Run: headless pygame with SDL's dummy video driver; simulated clock (each Clock.tick advances the game by its frame time, no real sleeping); random seed 0; keys injected as events and as key.get_pressed() state; no mouse input.
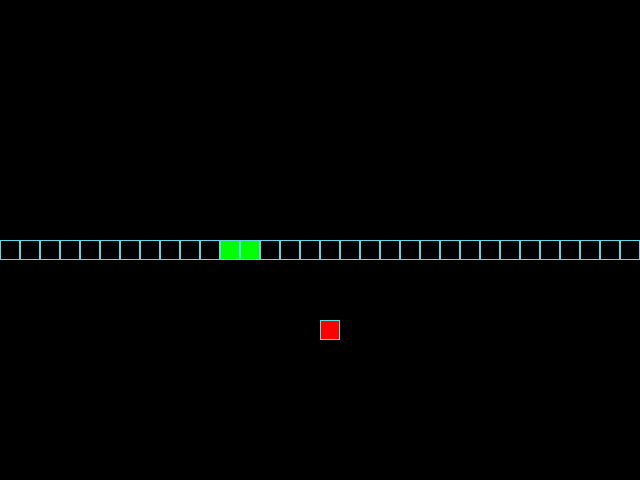
Frame 1 of 4 · flips 1–60 · no input
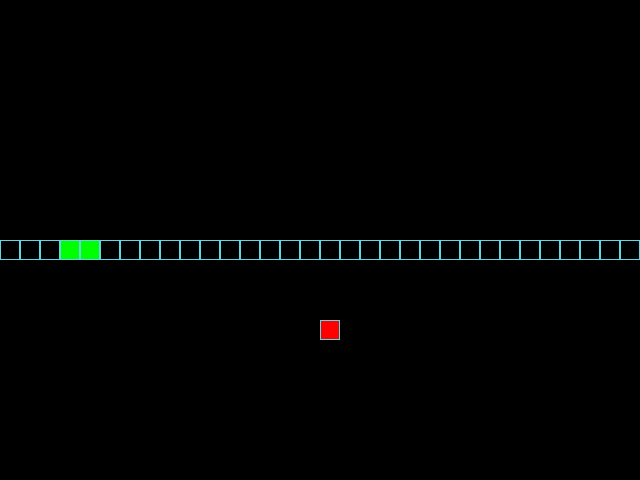
Frame 2 of 4 · flips 61–180 · tapped SPACE, RETURN · held RIGHT (→), D
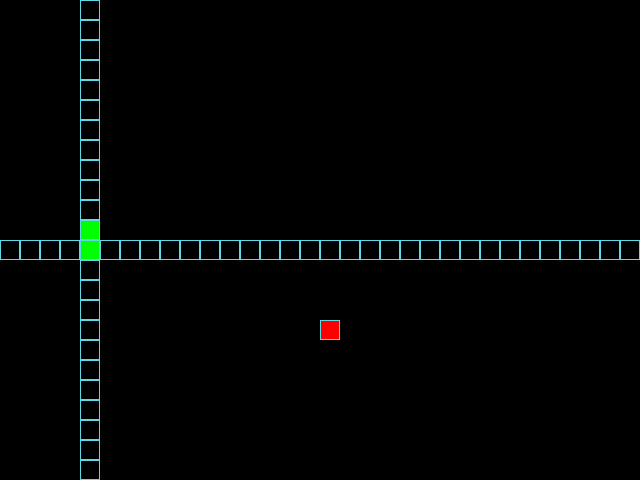
Frame 3 of 4 · flips 181–300 · held DOWN (↓), S
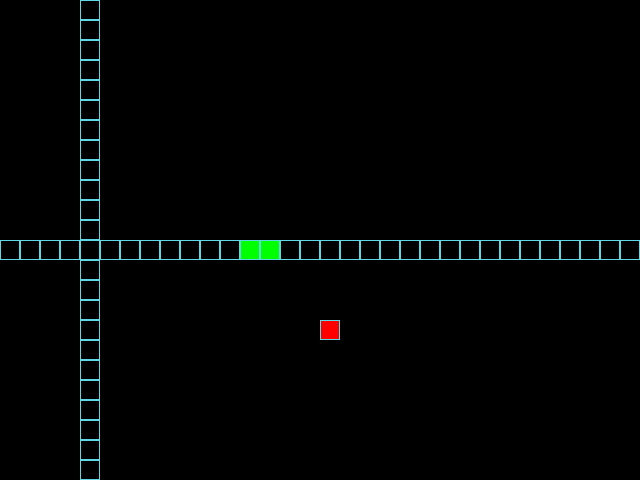
Frame 4 of 4 · flips 301–420 · held LEFT (←), A, UP (↑), W

The pygame program that drew these frames:

"""the_snake.py"""
from random import choice, randint

import pygame as pg

# Константы для размеров поля и сетки:
SCREEN_WIDTH, SCREEN_HEIGHT = 640, 480
GRID_SIZE = 20
GRID_WIDTH = SCREEN_WIDTH // GRID_SIZE
GRID_HEIGHT = SCREEN_HEIGHT // GRID_SIZE

# Направления движения:
UP = (0, -1)
DOWN = (0, 1)
LEFT = (-1, 0)
RIGHT = (1, 0)

# Цвет фона - черный:
BOARD_BACKGROUND_COLOR = (0, 0, 0)

# Цвет границы ячейки
BORDER_COLOR = (93, 216, 228)

# Цвет яблока
APPLE_COLOR = (255, 0, 0)

# Цвет змейки
SNAKE_COLOR = (0, 255, 0)

# Скорость движения змейки:
SPEED = 15

# Направление движения змейки:
DIRECTIONS = {
    (pg.K_UP, LEFT): UP,
    (pg.K_UP, RIGHT): UP,
    (pg.K_DOWN, LEFT): DOWN,
    (pg.K_DOWN, RIGHT): DOWN,
    (pg.K_LEFT, UP): LEFT,
    (pg.K_LEFT, DOWN): LEFT,
    (pg.K_RIGHT, UP): RIGHT,
    (pg.K_RIGHT, DOWN): RIGHT
}

# Настройка игрового окна:
screen = pg.display.set_mode((SCREEN_WIDTH, SCREEN_HEIGHT), 0, 32)

# Заголовок окна игрового поля:
pg.display.set_caption('Змейка')

# Настройка времени:
clock = pg.time.Clock()


class GameObject:
    """Базовый класс."""

    def __init__(self) -> None:
        """Инициализация двух атрибутов."""
        self.position = (SCREEN_WIDTH // 2, SCREEN_HEIGHT // 2)
        self.body_color = None

    def _draw_cell(self, position=None, color=None):
        if position is None:
            position = self.position

        if color is None:
            color = self.body_color

        rect = pg.Rect(position, (GRID_SIZE, GRID_SIZE))
        pg.draw.rect(screen, color, rect)
        pg.draw.rect(screen, BORDER_COLOR, rect, 1)

    def draw(self):
        """Отрисовка объекта."""
        raise NotImplementedError


class Apple(GameObject):
    """Класс яблока."""

    def __init__(self, snake_positions, color=APPLE_COLOR):
        """Инициализация яблока."""
        super().__init__()
        self.randomize_position(snake_positions)
        self.body_color = color

    def randomize_position(self, snake_positions):
        """Возврат случайной позиции."""
        while True:
            position = (
                randint(0, GRID_WIDTH - 1) * GRID_SIZE,
                randint(0, GRID_HEIGHT - 1) * GRID_SIZE
            )
            if position not in snake_positions:
                return position

    def spawn(self, snake_positions):
        self.position = self.randomize_position(snake_positions)

    def draw(self):
        """Отрисовка яблока."""
        self._draw_cell()


class Snake(GameObject):
    """Класс змейки."""

    def __init__(self):
        """Инициализация змейки."""
        super().__init__()
        self.positions = [(SCREEN_WIDTH // 2, SCREEN_HEIGHT // 2)]
        self.direction = RIGHT
        self.next_direction = None
        self.body_color = SNAKE_COLOR
        self.last = None
        self.length = 1
        self.reset()

    def get_head_position(self):
        """Возврат позиции головы."""
        return self.positions[0]

    def move(self):
        """Логика движения змейки."""
        head_x, head_y = self.get_head_position()
        dx, dy = self.direction
        new_box = (
            (head_x + dx * GRID_SIZE) % SCREEN_WIDTH,
            (head_y + dy * GRID_SIZE) % SCREEN_HEIGHT
        )

        self.positions.insert(0, new_box)

        if len(self.positions) > self.length:
            self.last = self.positions.pop()
        else:
            self.last = None

    def grow(self):
        """Увеличение в длину."""
        if self.last:
            self.positions.append(self.last)

    def update_direction(self, next_direction):
        """Обновление направления движения змейки."""
        if next_direction:
            self.direction = next_direction

    def draw(self):
        """Отрисовка змейки."""
        if self.last:
            self._draw_cell(self.last, BOARD_BACKGROUND_COLOR)

        for position in self.positions[:-1]:
            self._draw_cell(position)

        self._draw_cell(self.positions[0])

    def reset(self):
        """Сброс змейки."""
        self.positions = [(SCREEN_WIDTH // 2, SCREEN_HEIGHT // 2)]
        self.direction = choice((UP, DOWN, LEFT, RIGHT))
        self.next_direction = None
        self.body_color = SNAKE_COLOR
        self.last = None
        self.length = 1


def handle_keys(game_object):
    """Обработка нажатия клавиш."""
    for event in pg.event.get():
        if event.type == pg.QUIT:
            pg.quit()
            raise SystemExit

        if event.type == pg.KEYDOWN:
            if event.key == pg.K_ESCAPE:
                pg.quit()
                raise SystemExit

            return DIRECTIONS.get(
                (event.key, game_object.direction),
                game_object.direction
            )

    return None


def main():
    """Игровой цикл."""
    pg.init()
    screen.fill(BOARD_BACKGROUND_COLOR)
    snake = Snake()
    apple = Apple(snake.positions)

    while True:
        clock.tick(SPEED)
        next_direction = handle_keys(snake)
        snake.update_direction(next_direction)
        snake.move()
        if snake.get_head_position() in snake.positions[1:]:
            snake.reset()
            screen.fill(BOARD_BACKGROUND_COLOR)
        if snake.get_head_position() == apple.position:
            snake.grow()
            apple.spawn(snake.positions)

        apple.draw()
        snake.draw()

        pg.display.update()


if __name__ == '__main__':
    main()
